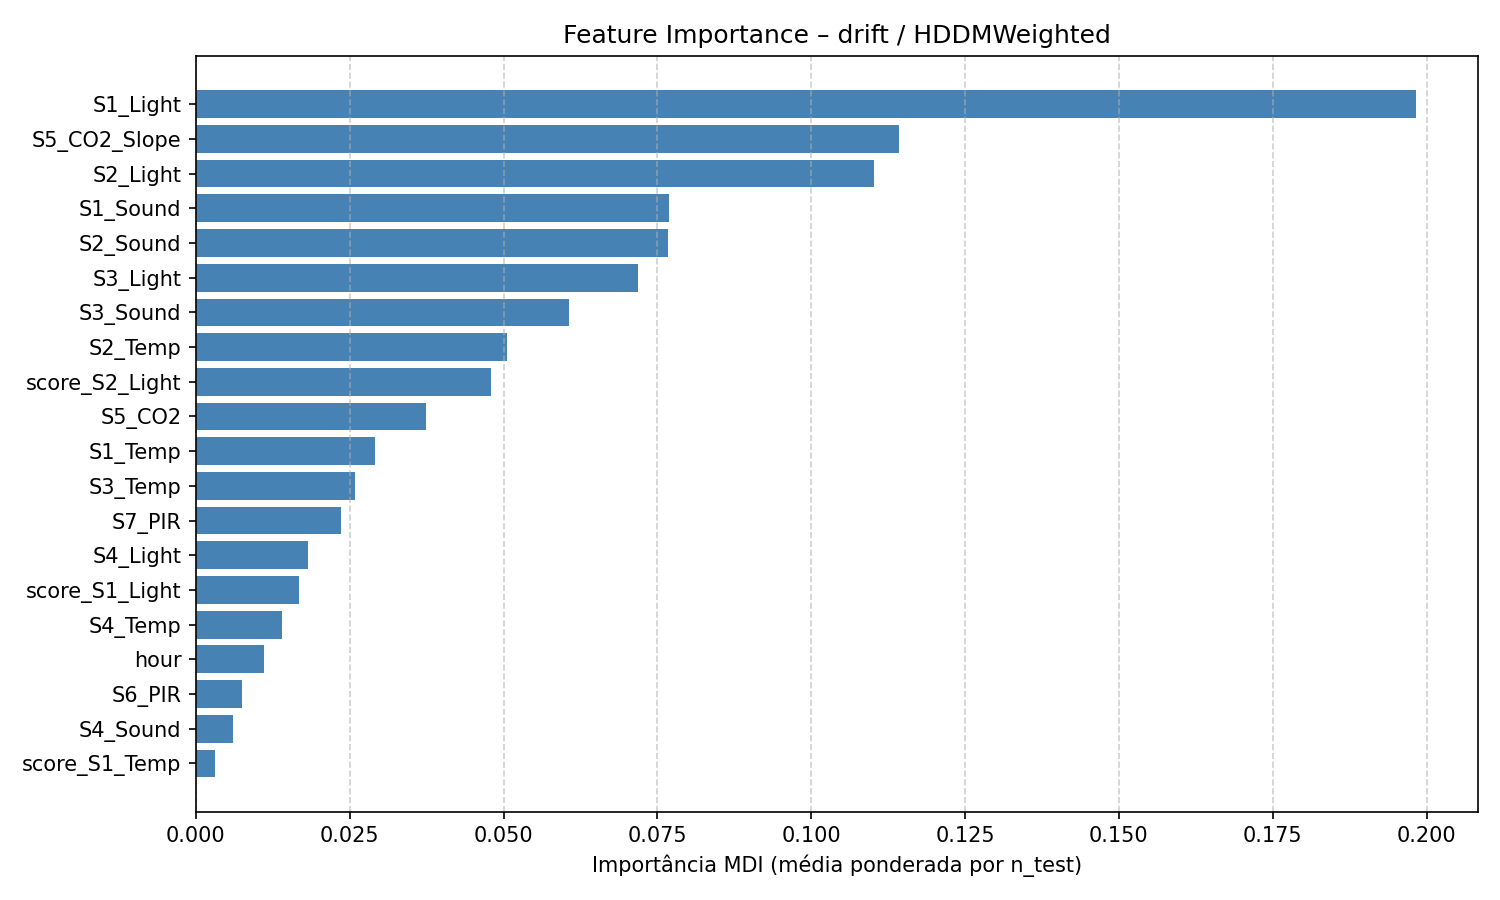

The file beside this chart, header and first rows:
feature, feature_importance_mdi
S1_Light, 0.1984
S5_CO2_Slope, 0.1142
S2_Light, 0.1101
S1_Sound, 0.07692
S2_Sound, 0.07675
S3_Light, 0.07189
S3_Sound, 0.06071
S2_Temp, 0.05051
score_S2_Light, 0.04795
S5_CO2, 0.03735
S1_Temp, 0.02907
S3_Temp, 0.02593
S7_PIR, 0.02357
S4_Light, 0.01826
score_S1_Light, 0.01676
S4_Temp, 0.01403
hour, 0.01112
S6_PIR, 0.00749
S4_Sound, 0.005965
score_S1_Temp, 0.003045
score_S4_Sound, 0.0
score_S7_PIR, 0.0
score_S6_PIR, 0.0
score_S5_CO2_Slope, 0.0
score_S5_CO2, 0.0
score_S4_Temp, 0.0
score_S3_Sound, 0.0
score_S4_Light, 0.0
score_S3_Temp, 0.0
score_S3_Light, 0.0
score_S2_Temp, 0.0
score_S2_Sound, 0.0
score_S1_Sound, 0.0
score_hour, 0.0
